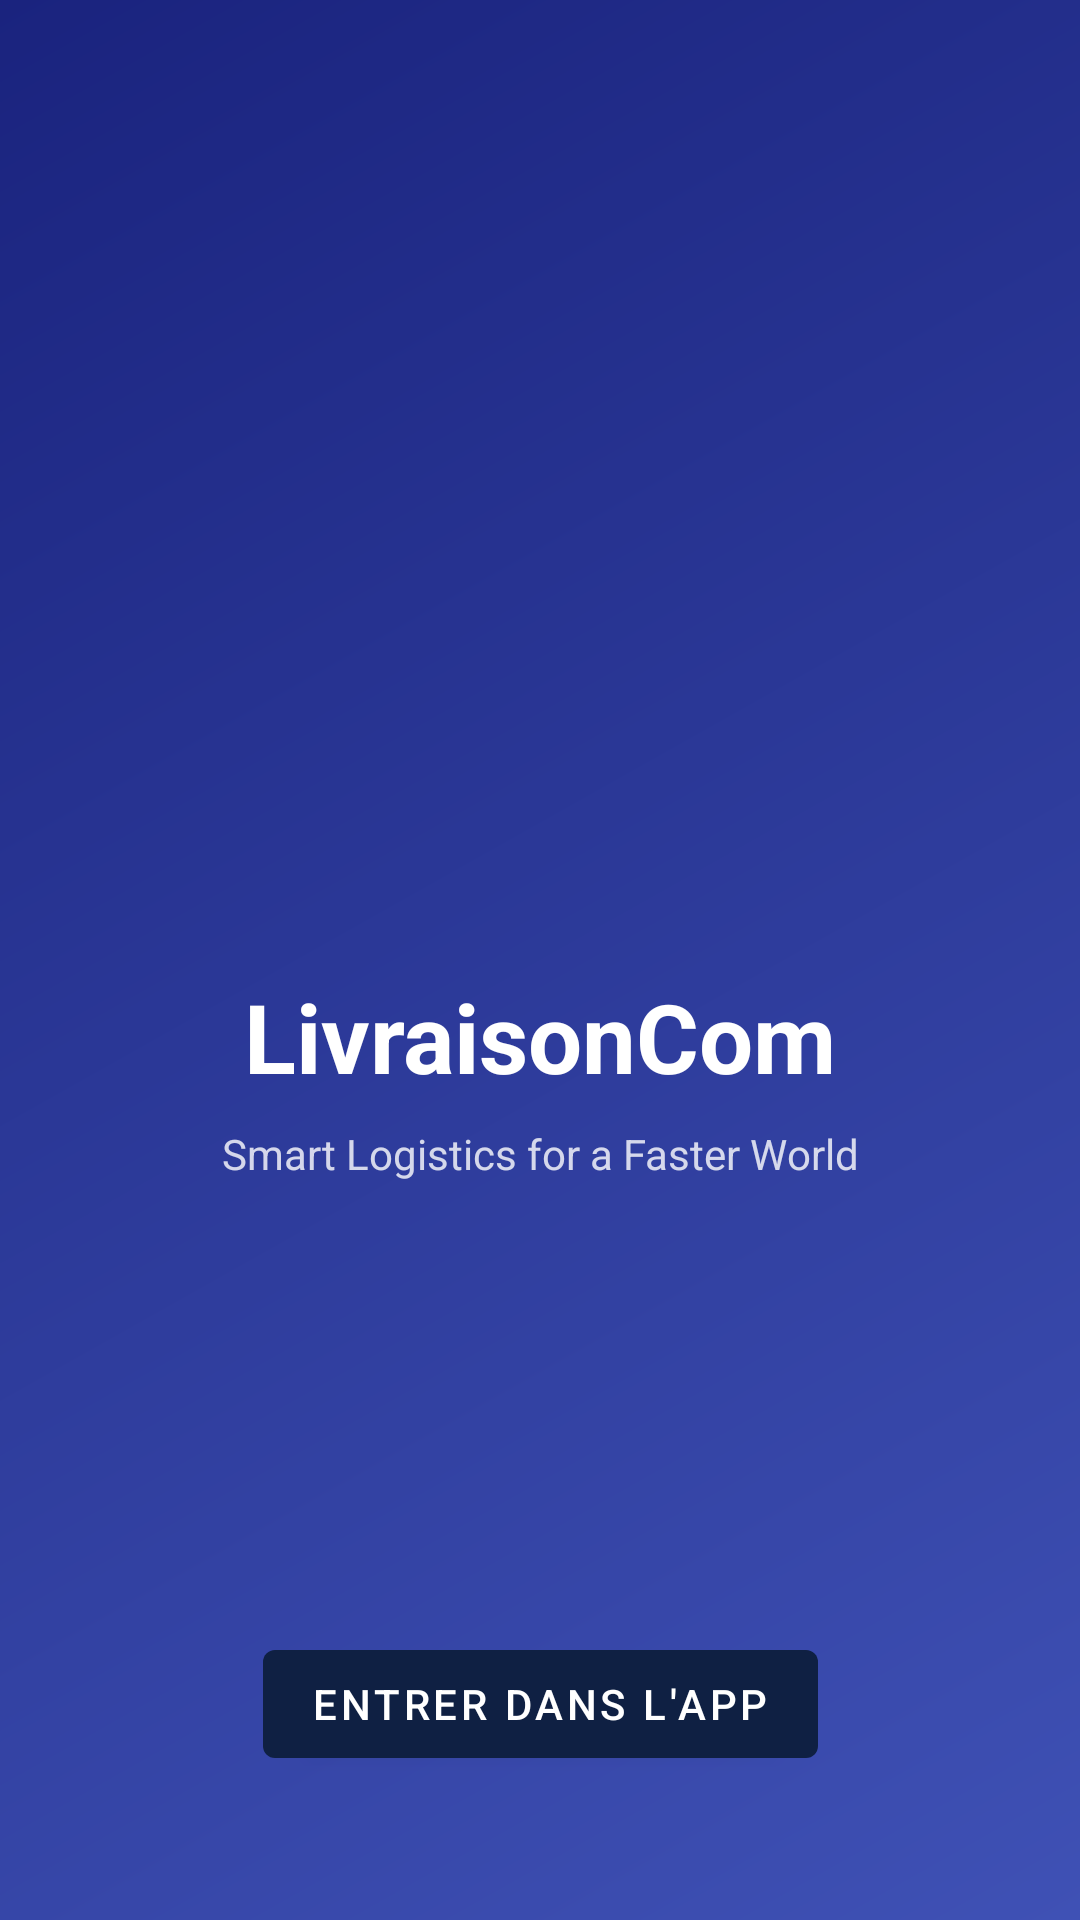

Reconstruct the res/layout file that produces this screen, plus the resources it refers to.
<!-- AndroidManifest.xml: activity theme Theme.Livraison -->
<!-- res/layout/activity_splash.xml -->
<?xml version="1.0" encoding="utf-8"?>
<androidx.constraintlayout.widget.ConstraintLayout xmlns:android="http://schemas.android.com/apk/res/android"
    xmlns:app="http://schemas.android.com/apk/res-auto"
    android:layout_width="match_parent"
    android:layout_height="match_parent"
    android:background="@drawable/bg_gradient_blue">

    <ImageView
        android:id="@+id/logo"
        android:layout_width="150dp"
        android:layout_height="150dp"
        android:src="@drawable/ic_home"
        app:layout_constraintBottom_toTopOf="@id/title"
        app:layout_constraintEnd_toEndOf="parent"
        app:layout_constraintStart_toStartOf="parent"
        app:layout_constraintTop_toTopOf="parent"
        app:layout_constraintVertical_chainStyle="packed" />

    <TextView
        android:id="@+id/title"
        android:layout_width="wrap_content"
        android:layout_height="wrap_content"
        android:layout_marginTop="24dp"
        android:text="@string/app_name"
        android:textColor="@color/white"
        android:textSize="32sp"
        android:textStyle="bold"
        app:layout_constraintBottom_toTopOf="@id/subtitle"
        app:layout_constraintEnd_toEndOf="parent"
        app:layout_constraintStart_toStartOf="parent"
        app:layout_constraintTop_toBottomOf="@id/logo" />

    <TextView
        android:id="@+id/subtitle"
        android:layout_width="wrap_content"
        android:layout_height="wrap_content"
        android:layout_marginTop="8dp"
        android:text="@string/welcome_subtitle"
        android:textColor="@color/white"
        android:alpha="0.8"
        app:layout_constraintBottom_toTopOf="@id/btn_continue_debug"
        app:layout_constraintEnd_toEndOf="parent"
        app:layout_constraintStart_toStartOf="parent"
        app:layout_constraintTop_toBottomOf="@id/title" />

    <com.google.android.material.button.MaterialButton
        android:id="@+id/btn_continue_debug"
        android:layout_width="wrap_content"
        android:layout_height="wrap_content"
        android:layout_marginBottom="48dp"
        android:text="ENTRER DANS L'APP"
        android:visibility="visible"
        app:layout_constraintBottom_toBottomOf="parent"
        app:layout_constraintEnd_toEndOf="parent"
        app:layout_constraintStart_toStartOf="parent" />

</androidx.constraintlayout.widget.ConstraintLayout>
<!-- resources referenced by this layout -->
<resources>
  <color name="white">#FFFFFF</color>
  <!-- drawable bg_gradient_blue (drawable) -->
  <?xml version="1.0" encoding="utf-8"?>
  <shape xmlns:android="http://schemas.android.com/apk/res/android"
      android:shape="rectangle">
      <gradient
          android:angle="135"
          android:endColor="#1A237E"
          android:startColor="#3F51B5"
          android:type="linear" />
      <corners android:radius="0dp" />
  </shape>
  <string name="app_name">LivraisonCom</string>
  <string name="welcome_subtitle">Smart Logistics for a Faster World</string>
  <style name="Theme.Livraison" parent="Theme.MaterialComponents.DayNight.NoActionBar">
          
          <item name="colorPrimary">@color/colorPrimary</item>
          <item name="colorPrimaryDark">@color/colorPrimaryDark</item>
          <item name="colorAccent">@color/colorAccent</item>
          
          
          <item name="android:statusBarColor">@color/colorPrimaryDark</item>
  
          <item name="android:windowBackground">@color/background</item>
          
          
          <item name="textInputStyle">@style/Widget.MaterialComponents.TextInputLayout.OutlinedBox</item>
          <item name="materialCardViewStyle">@style/AppCardView</item>
      </style>
  <color name="colorPrimary">#0F2043</color>
  <color name="colorPrimaryDark">#0A1628</color>
  <color name="colorAccent">#E8AF30</color>
  <color name="background">#F8F9FA</color>
  <style name="AppCardView" parent="Widget.MaterialComponents.CardView">
          <item name="cardElevation">4dp</item>
          <item name="cardCornerRadius">16dp</item>
          <item name="cardBackgroundColor">@color/surface</item>
      </style>
  <color name="surface">#FFFFFF</color>
</resources>
